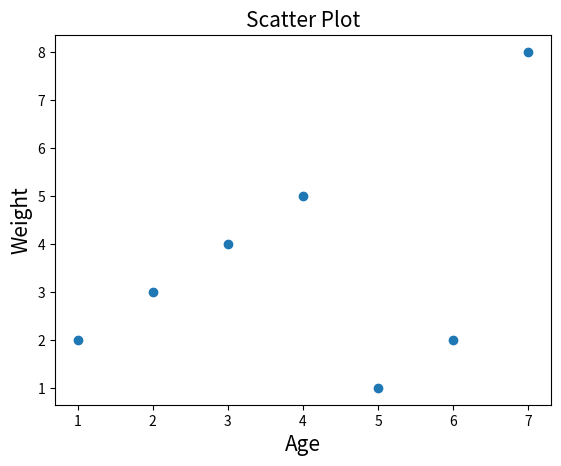

The matplotlib source for this figure:

import matplotlib.pyplot as plt

age=[1,2,3,4,5,6,7]
weight=[2,3,4,5,1,2,8]
plt.scatter(age,weight)
plt.title("Scatter Plot",fontsize=15)
plt.xlabel("Age",fontsize=15)
plt.ylabel("Weight",fontsize=15)
plt.show() 

